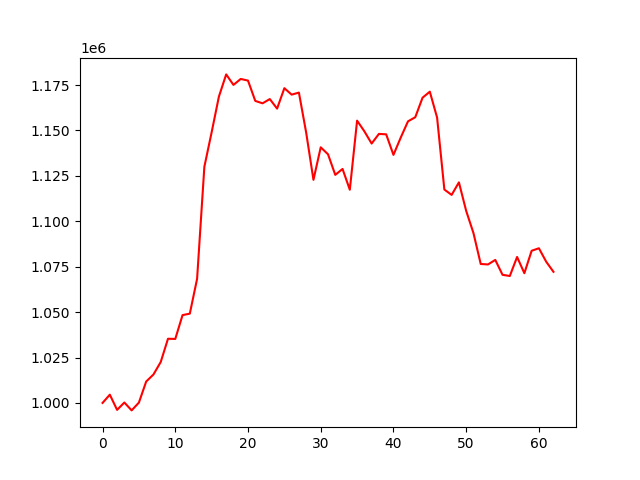

Data behind this chart, as committed beside it:
account_value, date, daily_return
1000000, 2022-07-08, 
1004540, 2022-07-11, 0.00454
996169, 2022-07-12, -0.008334
1000222, 2022-07-13, 0.004069
995879, 2022-07-14, -0.004342
1000191, 2022-07-15, 0.00433
1011769, 2022-07-18, 0.01158
1015649, 2022-07-19, 0.003835
1022531, 2022-07-20, 0.006776
1035334, 2022-07-21, 0.01252
1035226, 2022-07-22, -0.0001047
1048346, 2022-07-25, 0.01267
1049162, 2022-07-26, 0.0007786
1068312, 2022-07-27, 0.01825
1130036, 2022-07-28, 0.05778
1149017, 2022-07-29, 0.0168
1168674, 2022-08-01, 0.01711
1180890, 2022-08-02, 0.01045
1175105, 2022-08-03, -0.004899
1178381, 2022-08-04, 0.002788
1177479, 2022-08-05, -0.0007653
1166292, 2022-08-08, -0.009501
1164966, 2022-08-10, -0.001137
1167308, 2022-08-11, 0.00201
1162047, 2022-08-12, -0.004507
1173299, 2022-08-16, 0.009683
1169749, 2022-08-17, -0.003025
1170877, 2022-08-18, 0.000964
1148803, 2022-08-19, -0.01885
1122823, 2022-08-22, -0.02261
1140744, 2022-08-23, 0.01596
1136916, 2022-08-24, -0.003356
1125581, 2022-08-25, -0.009969
1128828, 2022-08-26, 0.002884
1117379, 2022-08-29, -0.01014
1155426, 2022-08-30, 0.03405
1149561, 2022-09-01, -0.005076
1142809, 2022-09-02, -0.005873
1148129, 2022-09-05, 0.004655
1147886, 2022-09-06, -0.0002115
1136573, 2022-09-07, -0.009855
1146097, 2022-09-08, 0.008379
1155040, 2022-09-09, 0.007804
1157313, 2022-09-12, 0.001968
1168054, 2022-09-13, 0.009281
1171375, 2022-09-14, 0.002843
1157135, 2022-09-15, -0.01216
1117490, 2022-09-16, -0.03426
1114534, 2022-09-19, -0.002645
1121446, 2022-09-20, 0.006202
1105731, 2022-09-21, -0.01401
1093540, 2022-09-22, -0.01103
1076497, 2022-09-23, -0.01558
1076238, 2022-09-26, -0.0002406
1078739, 2022-09-27, 0.002323
1070526, 2022-09-28, -0.007613
1069882, 2022-09-29, -0.0006022
1080367, 2022-09-30, 0.009801
1071421, 2022-10-03, -0.008281
1083772, 2022-10-04, 0.01153
... 3 more rows
